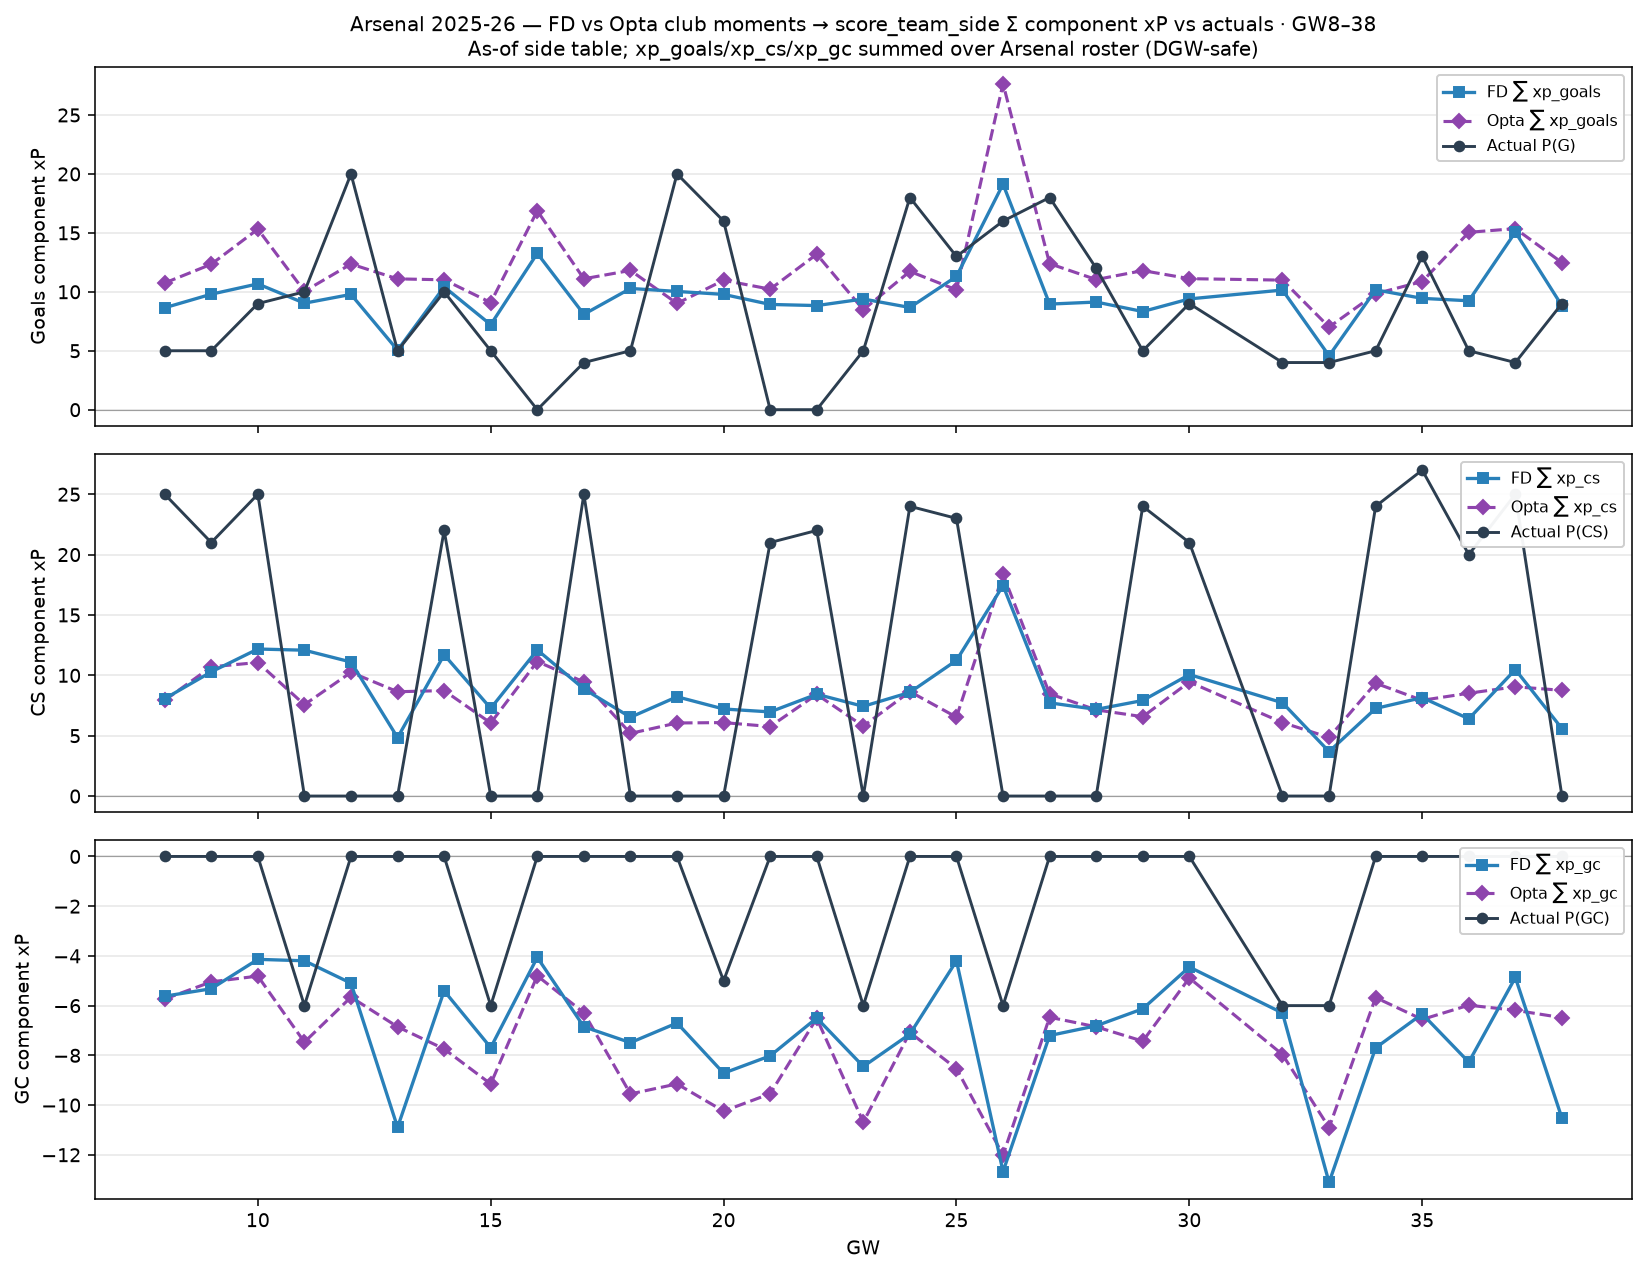

Values plotted in this chart, from the file beside it:
gw, n_fx, n_side, n_act, fd_xp_G, fd_xp_CS, fd_xp_GC, op_xp_G, op_xp_CS, op_xp_GC, act_P_G, act_P_CS, act_P_GC, fd_E_G, op_E_G, fd_E_CS, op_E_CS, fd_E_GC, op_E_GC
8, 1, 17, 35, 8.647, 8.064, -5.621, 10.75, 7.932, -5.736, 5.0, 25.0, 0.0, 1.855, 2.306, 0.448, 0.4407, 0.8029, 0.8195
9, 1, 17, 35, 9.797, 10.29, -5.321, 12.34, 10.7, -5.043, 5.0, 21.0, 0.0, 2.098, 2.642, 0.4676, 0.4865, 0.7602, 0.7205
10, 1, 17, 35, 10.67, 12.18, -4.139, 15.32, 11.06, -4.812, 9.0, 25.0, 0.0, 2.271, 3.259, 0.5536, 0.5028, 0.5913, 0.6875
11, 1, 17, 35, 9.034, 12.08, -4.196, 10.04, 7.569, -7.468, 10.0, 0.0, -6.0, 1.939, 2.155, 0.5491, 0.344, 0.5994, 1.067
12, 1, 16, 35, 9.78, 11.1, -5.098, 12.35, 10.25, -5.659, 20.0, 0.0, 0.0, 2.081, 2.629, 0.4827, 0.4455, 0.7283, 0.8085
13, 1, 16, 35, 5.047, 4.843, -10.9, 11.1, 8.641, -6.852, 5.0, 0.0, 0.0, 1.067, 2.347, 0.2105, 0.3757, 1.557, 0.9789
14, 1, 17, 35, 10.42, 11.7, -5.407, 11.02, 8.736, -7.743, 10.0, 22.0, 0.0, 2.193, 2.319, 0.5087, 0.3798, 0.6758, 0.9679
15, 1, 17, 36, 7.211, 7.266, -7.689, 9.089, 6.052, -9.15, 5.0, 0.0, -6.0, 1.524, 1.921, 0.3824, 0.3185, 0.9612, 1.144
16, 1, 18, 36, 13.26, 12.1, -4.06, 16.87, 11.14, -4.801, 0.0, 0.0, 0.0, 2.798, 3.559, 0.6369, 0.5866, 0.4511, 0.5335
17, 1, 18, 36, 8.09, 8.874, -6.852, 11.1, 9.449, -6.286, 4.0, 25.0, 0.0, 1.719, 2.36, 0.467, 0.4973, 0.7613, 0.6985
18, 1, 18, 36, 10.28, 6.527, -7.489, 11.81, 5.189, -9.552, 5.0, 0.0, 0.0, 2.184, 2.509, 0.4351, 0.3459, 0.8321, 1.061
19, 1, 17, 36, 10.03, 8.224, -6.699, 9.015, 6.052, -9.15, 20.0, 0.0, 0.0, 2.137, 1.921, 0.4328, 0.3185, 0.8374, 1.144
20, 1, 18, 36, 9.781, 7.212, -8.718, 10.98, 6.086, -10.24, 16.0, 0.0, -5.0, 2.079, 2.333, 0.3796, 0.3203, 0.9687, 1.138
21, 1, 17, 36, 8.928, 6.971, -8.021, 10.22, 5.76, -9.546, 0.0, 21.0, 0.0, 1.894, 2.169, 0.3669, 0.3032, 1.003, 1.193
22, 1, 17, 36, 8.832, 8.433, -6.498, 13.19, 8.419, -6.512, 0.0, 22.0, 0.0, 1.876, 2.801, 0.4438, 0.4431, 0.8122, 0.814
23, 1, 18, 36, 9.389, 7.431, -8.449, 8.479, 5.792, -10.69, 5.0, 0.0, -6.0, 1.989, 1.796, 0.3911, 0.3048, 0.9387, 1.188
24, 1, 18, 36, 8.67, 8.589, -7.145, 11.73, 8.653, -7.078, 18.0, 24.0, 0.0, 1.834, 2.482, 0.4521, 0.4554, 0.7939, 0.7865
25, 1, 17, 36, 11.3, 11.24, -4.201, 10.17, 6.537, -8.535, 13.0, 23.0, 0.0, 2.396, 2.155, 0.5915, 0.344, 0.5251, 1.067
26, 2, 17, 72, 19.13, 17.44, -12.67, 27.65, 18.36, -12.01, 16.0, 0.0, -6.0, 4.067, 5.879, 0.9177, 0.9664, 1.584, 1.501
27, 1, 17, 36, 8.958, 7.722, -7.203, 12.39, 8.465, -6.468, 18.0, 0.0, 0.0, 1.901, 2.629, 0.4064, 0.4455, 0.9004, 0.8085
28, 1, 16, 36, 9.132, 7.179, -6.812, 11.04, 7.138, -6.852, 12.0, 0.0, 0.0, 1.941, 2.347, 0.3778, 0.3757, 0.9732, 0.9789
29, 1, 16, 36, 8.328, 7.916, -6.129, 11.8, 6.573, -7.429, 5.0, 24.0, 0.0, 1.771, 2.509, 0.4166, 0.3459, 0.8756, 1.061
30, 1, 16, 36, 9.398, 10.06, -4.448, 11.11, 9.449, -4.889, 9.0, 21.0, 0.0, 1.996, 2.36, 0.5297, 0.4973, 0.6354, 0.6985
32, 1, 16, 36, 10.15, 7.727, -6.298, 10.99, 6.086, -7.968, 4.0, 0.0, -6.0, 2.155, 2.333, 0.4067, 0.3203, 0.8996, 1.138
33, 1, 17, 36, 4.573, 3.682, -13.11, 7.009, 4.857, -10.91, 4.0, 0.0, -6.0, 0.9714, 1.489, 0.1938, 0.2556, 1.639, 1.363
34, 1, 17, 36, 10.17, 7.257, -7.7, 9.839, 9.346, -5.676, 5.0, 24.0, 0.0, 2.157, 2.087, 0.3819, 0.4919, 0.9625, 0.7095
35, 1, 17, 36, 9.444, 8.154, -6.334, 10.87, 7.932, -6.556, 13.0, 27.0, 0.0, 2.003, 2.306, 0.453, 0.4407, 0.7918, 0.8195
36, 1, 17, 36, 9.24, 6.398, -8.274, 15.05, 8.52, -5.984, 5.0, 20.0, 0.0, 1.963, 3.197, 0.3555, 0.4733, 1.034, 0.748
37, 1, 18, 36, 15.06, 10.48, -4.869, 15.36, 9.051, -6.187, 4.0, 25.0, 0.0, 3.196, 3.259, 0.5822, 0.5028, 0.541, 0.6875
38, 1, 18, 36, 8.815, 5.588, -10.53, 12.48, 8.757, -6.484, 9.0, 0.0, 0.0, 1.867, 2.642, 0.3104, 0.4865, 1.17, 0.7205
